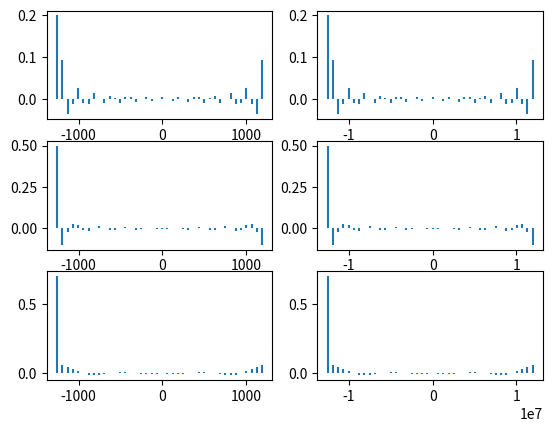

This chart was generated by the following Python code:
# -*- coding: utf-8 -*-
"""
Created on Thu Nov 25 10:20:30 2021

@author: francesco.maio
"""

import numpy as np
import matplotlib.pyplot as plt

Fn = lambda n,W,T : (W/T)*np.sinc(n*np.pi*(W/T))

figure, (axs) = plt.subplots(3, 2)

# different duty

N = np.arange(-20,20,1)

T = [ 0.1, 0.00001 ] #1ms

for k,t in enumerate(T):
    for i,d in enumerate( [0.2, 0.5, 0.7] ):
        print(i,d)
        W = t*d
        freqs = N*2*np.pi/t
       
        for n in N:
            f=freqs[n]
            axs[i,k].vlines(f,0,Fn(n,W,t)) 
            
        plt.draw()
        plt.pause(0.2)